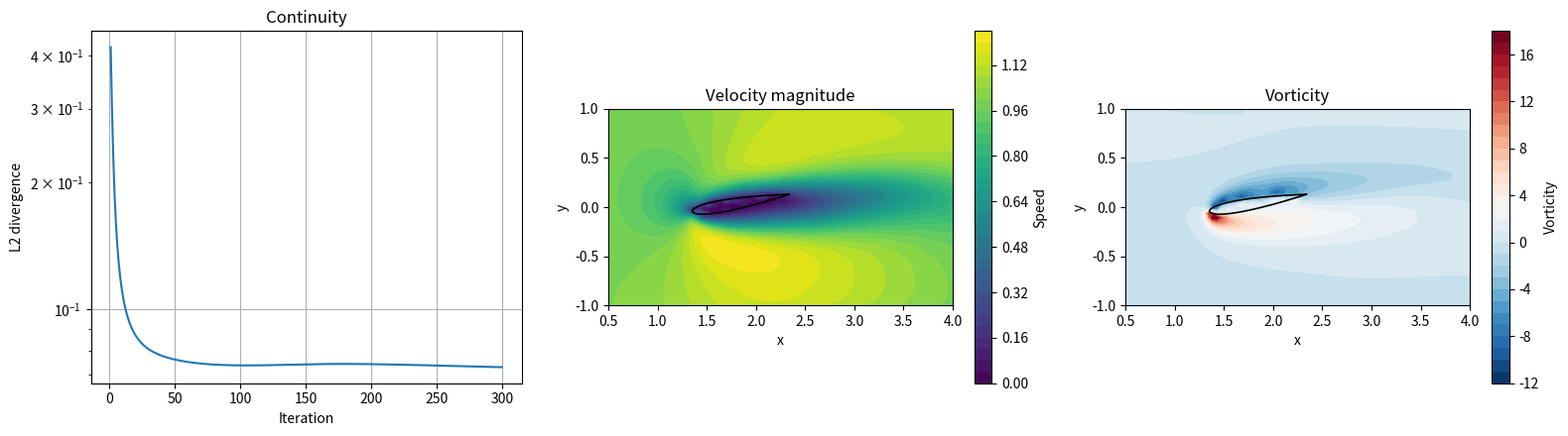

Source code (Python):
import csv
import math
import numpy as np
import matplotlib.pyplot as plt
from pathlib import Path

# Grid and flow settings
NX, NY = 120, 60
RE = 100
ALPHA_DEG = 10
ITERATIONS = 300
POISSON_ITERATIONS = 80

LX, LY = 5.0, 2.5
U_INF = 1.0
CHORD = 1.0
X_LE = 1.35

OUTPUT_DIR = Path("airfoil_result")


def naca0012_half_thickness(x):
    # NACA 0012 half-thickness
    xc = np.clip(x, 0.0, 1.0)

    yt = 5.0 * 0.12 * (
        0.2969 * np.sqrt(xc)
        - 0.1260 * xc
        - 0.3516 * xc**2
        + 0.2843 * xc**3
        - 0.1036 * xc**4
    )

    return np.where((x >= 0.0) & (x <= 1.0), yt, -1.0)


def airfoil_outline(alpha_deg, n=401):
    # Create the airfoil outline
    beta = np.linspace(0.0, math.pi, n)
    xc = 0.5 * (1.0 - np.cos(beta))
    yt = naca0012_half_thickness(xc)

    xb = np.concatenate((xc[::-1], xc[1:])) * CHORD
    yb = np.concatenate((-yt[::-1], yt[1:])) * CHORD

    angle = math.radians(alpha_deg)
    xq = X_LE + 0.25 * CHORD

    xr = xb - 0.25 * CHORD

    x = xq + math.cos(angle) * xr - math.sin(angle) * yb
    y = math.sin(angle) * xr + math.cos(angle) * yb

    return x, y


def airfoil_mask(x, y, alpha_deg):
    # True means inside the airfoil
    angle = math.radians(alpha_deg)
    xq = X_LE + 0.25 * CHORD

    xr = (
        math.cos(angle) * (x - xq)
        + math.sin(angle) * y
        + 0.25 * CHORD
    )

    yr = (
        -math.sin(angle) * (x - xq)
        + math.cos(angle) * y
    )

    yt = naca0012_half_thickness(xr / CHORD) * CHORD

    return (yt >= 0.0) & (np.abs(yr) <= yt)
def find_ghost_nodes(solid):
    # Ghost nodes are solid nodes next to the fluid
    ghost = np.zeros_like(solid, dtype=bool)

    ghost[1:, :] |= solid[1:, :] & ~solid[:-1, :]
    ghost[:-1, :] |= solid[:-1, :] & ~solid[1:, :]
    ghost[:, 1:] |= solid[:, 1:] & ~solid[:, :-1]
    ghost[:, :-1] |= solid[:, :-1] & ~solid[:, 1:]

    return ghost


def apply_ghost_values(field, solid, ghost, wall_value=0.0,
                       no_slip=False):
    # Use the closest fluid node for each ghost node
    old = field.copy()
    ny, nx = field.shape

    for j in range(1, ny - 1):
        for i in range(1, nx - 1):

            if not ghost[j, i]:
                continue

            neighbors = [
                (j, i - 1),
                (j, i + 1),
                (j - 1, i),
                (j + 1, i)
            ]

            for jj, ii in neighbors:
                if not solid[jj, ii]:
                    if no_slip:
                        # Approximate a stationary wall halfway
                        field[j, i] = 2.0 * wall_value - old[jj, ii]
                    else:
                        # Zero-gradient condition
                        field[j, i] = old[jj, ii]
                    break

    # Keep deeper solid nodes at the wall value
    inside = solid & ~ghost
    field[inside] = wall_value

    return field


def ddx_central(f, dx):
    # Central difference in x
    out = np.zeros_like(f)
    out[1:-1, 1:-1] = (
        f[1:-1, 2:] - f[1:-1, :-2]
    ) / (2.0 * dx)

    return out


def ddy_central(f, dy):
    # Central difference in y
    out = np.zeros_like(f)
    out[1:-1, 1:-1] = (
        f[2:, 1:-1] - f[:-2, 1:-1]
    ) / (2.0 * dy)

    return out


def laplacian(f, dx, dy):
    # Second derivatives in x and y
    out = np.zeros_like(f)

    out[1:-1, 1:-1] = (
        (f[1:-1, 2:] - 2.0 * f[1:-1, 1:-1]
         + f[1:-1, :-2]) / dx**2
        +
        (f[2:, 1:-1] - 2.0 * f[1:-1, 1:-1]
         + f[:-2, 1:-1]) / dy**2
    )

    return out


def ddx_upwind(f, u, dx):
    # Upwind difference follows the flow direction
    out = np.zeros_like(f)

    out[1:-1, 1:-1] = np.where(
        u[1:-1, 1:-1] >= 0.0,
        (f[1:-1, 1:-1] - f[1:-1, :-2]) / dx,
        (f[1:-1, 2:] - f[1:-1, 1:-1]) / dx
    )

    return out


def ddy_upwind(f, v, dy):
    # Upwind difference follows the flow direction
    out = np.zeros_like(f)

    out[1:-1, 1:-1] = np.where(
        v[1:-1, 1:-1] >= 0.0,
        (f[1:-1, 1:-1] - f[:-2, 1:-1]) / dy,
        (f[2:, 1:-1] - f[1:-1, 1:-1]) / dy
    )

    return out
def apply_bc(u, v, p, solid, ghost):
    # Inlet
    u[:, 0] = U_INF
    v[:, 0] = 0.0

    # Outlet: zero-gradient velocity
    u[:, -1] = u[:, -2]
    v[:, -1] = v[:, -2]

    # Top and bottom: free-stream flow
    u[0, :] = U_INF
    u[-1, :] = U_INF
    v[0, :] = 0.0
    v[-1, :] = 0.0

    # Pressure boundaries
    p[:, 0] = p[:, 1]
    p[:, -1] = 0.0
    p[0, :] = p[1, :]
    p[-1, :] = p[-2, :]

    # Apply wall ghost values to velocity and pressure
    apply_ghost_values(u, solid, ghost, no_slip=True)
    apply_ghost_values(v, solid, ghost, no_slip=True)
    apply_ghost_values(p, solid, ghost, no_slip=False)


def poisson_jacobi(rhs, dx, dy, sweeps, solid, ghost):
    # Solve Laplacian(phi) = rhs
    phi = np.zeros_like(rhs)

    inv_dx2 = 1.0 / dx**2
    inv_dy2 = 1.0 / dy**2
    denom = 2.0 * (inv_dx2 + inv_dy2)

    fluid = ~solid

    for _ in range(sweeps):
        old = phi.copy()

        new_phi = (
            (old[1:-1, 2:] + old[1:-1, :-2]) * inv_dx2
            + (old[2:, 1:-1] + old[:-2, 1:-1]) * inv_dy2
            - rhs[1:-1, 1:-1]
        ) / denom

        # Update only fluid nodes
        region = fluid[1:-1, 1:-1]
        phi[1:-1, 1:-1][region] = new_phi[region]

        # Apply pressure boundary conditions
        phi[:, 0] = phi[:, 1]
        phi[:, -1] = 0.0
        phi[0, :] = phi[1, :]
        phi[-1, :] = phi[-2, :]

        apply_ghost_values(phi, solid, ghost, no_slip=False)

    return phi
def main():
    OUTPUT_DIR.mkdir(exist_ok=True)

    # Build the grid
    x1 = np.linspace(0.0, LX, NX)
    y1 = np.linspace(-0.5 * LY, 0.5 * LY, NY)
    x, y = np.meshgrid(x1, y1)

    dx = x1[1] - x1[0]
    dy = y1[1] - y1[0]

    nu = U_INF * CHORD / RE

    # Airfoil and ghost nodes
    solid = airfoil_mask(x, y, ALPHA_DEG)
    ghost = find_ghost_nodes(solid)

    # Initial conditions
    u = np.full((NY, NX), U_INF, dtype=float)
    v = np.zeros_like(u)
    p = np.zeros_like(u)

    apply_bc(u, v, p, solid, ghost)

    # Stable time step
    dt = min(
        0.20 * min(dx, dy) / U_INF,
        0.15 * min(dx**2, dy**2) / nu
    )

    history = []

    print("-" * 60)
    print(f"Grid: {NX} x {NY}")
    print(f"Reynolds number: {RE}")
    print(f"Angle of attack: {ALPHA_DEG} degrees")
    print(f"Time step: {dt:.5e}")
    print("-" * 60)

    for step in range(1, ITERATIONS + 1):

        # Step 1: Predictor velocity
        u_old = u.copy()
        v_old = v.copy()

        du = (
            -u_old * ddx_upwind(u_old, u_old, dx)
            -v_old * ddy_upwind(u_old, v_old, dy)
            +nu * laplacian(u_old, dx, dy)
        )

        dv = (
            -u_old * ddx_upwind(v_old, u_old, dx)
            -v_old * ddy_upwind(v_old, v_old, dy)
            +nu * laplacian(v_old, dx, dy)
        )

        us = u_old + dt * du
        vs = v_old + dt * dv

        apply_bc(us, vs, p, solid, ghost)

        # Step 2: Pressure correction
        rhs = (
            ddx_central(us, dx)
            + ddy_central(vs, dy)
        ) / dt

        rhs[solid] = 0.0

        phi = poisson_jacobi(
            rhs, dx, dy, POISSON_ITERATIONS, solid, ghost
        )

        # Step 3: Correct velocity
        u = us - dt * ddx_central(phi, dx)
        v = vs - dt * ddy_central(phi, dy)

        apply_bc(u, v, p, solid, ghost)

        # Update pressure
        p += phi
        p[solid & ~ghost] = 0.0

        # Reapply boundary conditions
        apply_bc(u, v, p, solid, ghost)

        # Measure continuity in the fluid
        div = ddx_central(u, dx) + ddy_central(v, dy)
        fluid = ~solid

        continuity = float(
            np.sqrt(np.mean(div[fluid] ** 2))
        )

        speed = np.sqrt(u**2 + v**2)
        max_speed = float(np.max(speed[fluid]))

        history.append([step, step * dt, continuity, max_speed])

        # Stop if the solution becomes invalid
        if not (
            np.all(np.isfinite(u))
            and np.all(np.isfinite(v))
            and np.all(np.isfinite(p))
        ):
            raise FloatingPointError(
                f"Invalid value detected at iteration {step}"
            )

        if max_speed > 25.0:
            raise FloatingPointError(
                f"Solution diverged at iteration {step}"
            )

        if (
            step == 1
            or step == ITERATIONS
            or step % max(1, ITERATIONS // 5) == 0
        ):
            print(
                f"Iteration {step:4d} | "
                f"Continuity = {continuity:.4e} | "
                f"Max speed = {max_speed:.4f}"
            )

    # Final flow fields
    speed = np.sqrt(u**2 + v**2)
    vorticity = ddx_central(v, dx) - ddy_central(u, dy)

    # Save iteration history
    with open(
        OUTPUT_DIR / "history.csv",
        "w",
        newline="",
        encoding="utf-8"
    ) as file:
        writer = csv.writer(file)
        writer.writerow([
            "iteration", "pseudo_time", "continuity", "max_speed"
        ])
        writer.writerows(history)

    # Save numerical fields
    np.savez(
        OUTPUT_DIR / "airfoil_fields.npz",
        x=x, y=y, u=u, v=v, p=p,
        speed=speed, vorticity=vorticity,
        solid=solid, ghost=ghost
    )

    # Airfoil outline
    wall_x, wall_y = airfoil_outline(ALPHA_DEG)

    # Plot results
    fig, axes = plt.subplots(1, 3, figsize=(16, 4.5))

    axes[0].semilogy(
        np.array(history)[:, 0],
        np.maximum(np.array(history)[:, 2], 1e-14)
    )
    axes[0].set_title("Continuity")
    axes[0].set_xlabel("Iteration")
    axes[0].set_ylabel("L2 divergence")
    axes[0].grid(True)

    plot = axes[1].contourf(
        x, y, speed, levels=30
    )
    axes[1].plot(wall_x, wall_y, "k-", linewidth=1.2)
    fig.colorbar(plot, ax=axes[1], label="Speed")
    axes[1].set_title("Velocity magnitude")

    plot = axes[2].contourf(
        x, y, vorticity, levels=30, cmap="RdBu_r"
    )
    axes[2].plot(wall_x, wall_y, "k-", linewidth=1.2)
    fig.colorbar(plot, ax=axes[2], label="Vorticity")
    axes[2].set_title("Vorticity")

    for ax in axes[1:]:
        ax.set_xlabel("x")
        ax.set_ylabel("y")
        ax.set_aspect("equal", adjustable="box")
        ax.set_xlim(0.5, 4.0)
        ax.set_ylim(-1.0, 1.0)

    fig.tight_layout()
    fig.savefig(OUTPUT_DIR / "results.png", dpi=150)
    plt.show()

    print("-" * 60)
    print(f"Final continuity: {history[-1][2]:.4e}")
    print(f"Results saved in: {OUTPUT_DIR.resolve()}")


if __name__ == "__main__":
    main()
